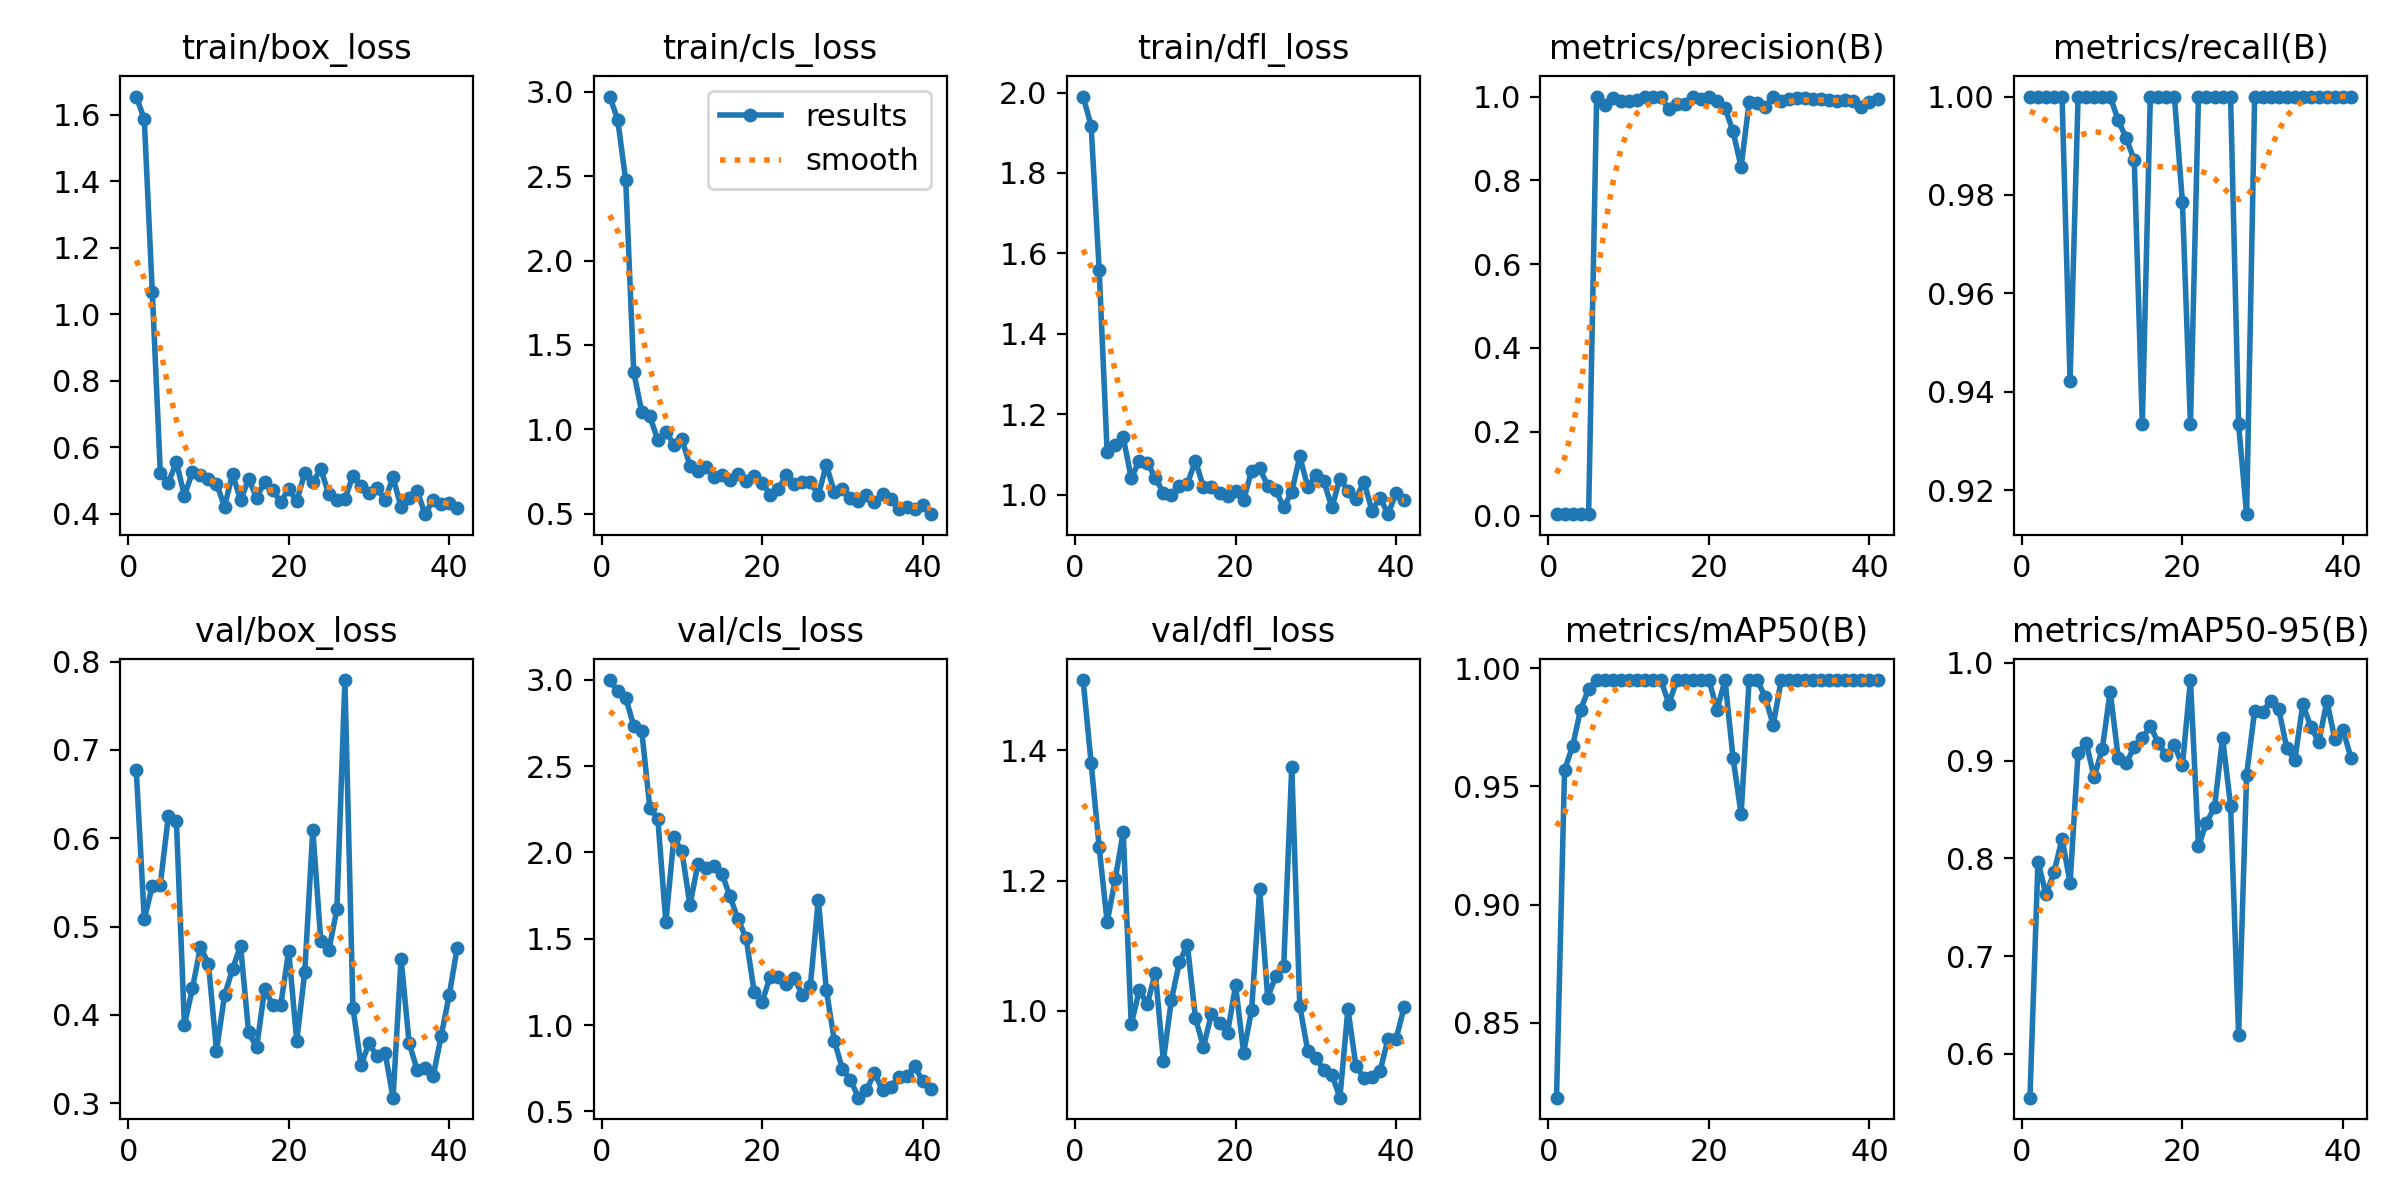

Source data for this figure (header and first rows):
epoch, time, train/box_loss, train/cls_loss, train/dfl_loss, metrics/precision(B), metrics/recall(B), metrics/mAP50(B), metrics/mAP50-95(B), val/box_loss, val/cls_loss, val/dfl_loss, lr/pg0, lr/pg1, lr/pg2
1, 1.277, 1.655, 2.972, 1.99, 0.00333, 1, 0.8184, 0.5552, 0.6774, 2.998, 1.508, 6e-05, 6e-05, 6e-05
2, 1.971, 1.587, 2.835, 1.918, 0.00333, 1, 0.9569, 0.7968, 0.5084, 2.934, 1.381, 0.0001386, 0.0001386, 0.0001386
3, 2.812, 1.066, 2.476, 1.56, 0.00333, 1, 0.967, 0.7631, 0.546, 2.897, 1.252, 0.0002156, 0.0002156, 0.0002156
4, 3.534, 0.5238, 1.338, 1.105, 0.00333, 1, 0.9825, 0.7855, 0.5477, 2.732, 1.136, 0.0002911, 0.0002911, 0.0002911
5, 4.221, 0.4938, 1.102, 1.124, 0.00333, 1, 0.9912, 0.8203, 0.6251, 2.703, 1.202, 0.000365, 0.000365, 0.000365
6, 4.908, 0.5554, 1.078, 1.142, 1, 0.9422, 0.995, 0.7749, 0.6198, 2.259, 1.274, 0.0004372, 0.0004372, 0.0004372
7, 5.597, 0.4542, 0.9364, 1.041, 0.979, 1, 0.995, 0.9077, 0.3887, 2.195, 0.9795, 0.0005079, 0.0005079, 0.0005079
8, 6.287, 0.5255, 0.9864, 1.084, 0.9956, 1, 0.995, 0.9183, 0.43, 1.595, 1.032, 0.000577, 0.000577, 0.000577
9, 6.982, 0.5162, 0.9103, 1.08, 0.9899, 1, 0.995, 0.8832, 0.4771, 2.087, 1.01, 0.0006446, 0.0006446, 0.0006446
10, 7.67, 0.5056, 0.942, 1.042, 0.9888, 1, 0.995, 0.9113, 0.4579, 2.008, 1.059, 0.0007105, 0.0007105, 0.0007105
11, 8.36, 0.4908, 0.7851, 1.004, 0.9926, 1, 0.995, 0.9705, 0.3594, 1.695, 0.9235, 0.0007749, 0.0007749, 0.0007749
12, 9.046, 0.4215, 0.7556, 0.998, 1, 0.9951, 0.995, 0.903, 0.422, 1.933, 1.017, 0.0008376, 0.0008376, 0.0008376
13, 9.734, 0.5198, 0.776, 1.021, 1, 0.9915, 0.995, 0.8972, 0.4519, 1.91, 1.075, 0.0008988, 0.0008988, 0.0008988
14, 10.42, 0.4405, 0.7187, 1.028, 1, 0.987, 0.995, 0.9141, 0.4782, 1.923, 1.101, 0.0009584, 0.0009584, 0.0009584
15, 11.1, 0.5047, 0.7297, 1.084, 0.9692, 0.9333, 0.985, 0.9229, 0.3803, 1.875, 0.9889, 0.001016, 0.001016, 0.001016
16, 11.78, 0.4488, 0.6992, 1.019, 0.9829, 1, 0.995, 0.9353, 0.3633, 1.745, 0.9446, 0.001073, 0.001073, 0.001073
17, 12.45, 0.4955, 0.7365, 1.02, 0.9828, 1, 0.995, 0.918, 0.4292, 1.612, 0.996, 0.001128, 0.001128, 0.001128
18, 13.21, 0.4711, 0.6952, 1.003, 1, 0.9999, 0.995, 0.9052, 0.4113, 1.505, 0.9808, 0.001181, 0.001181, 0.001181
19, 13.88, 0.4355, 0.7232, 0.996, 0.9939, 1, 0.995, 0.9157, 0.411, 1.194, 0.9667, 0.001233, 0.001233, 0.001233
20, 14.56, 0.4746, 0.6846, 1.009, 1, 0.9785, 0.995, 0.895, 0.4726, 1.135, 1.039, 0.001283, 0.001283, 0.001283
21, 15.24, 0.4383, 0.6132, 0.986, 0.9903, 0.9333, 0.9824, 0.9824, 0.3705, 1.281, 0.9361, 0.001331, 0.001331, 0.001331
22, 15.91, 0.5229, 0.6462, 1.06, 0.9725, 1, 0.995, 0.8123, 0.4484, 1.281, 1.001, 0.001378, 0.001378, 0.001378
23, 16.59, 0.4967, 0.7281, 1.066, 0.9168, 1, 0.9619, 0.8366, 0.6098, 1.239, 1.188, 0.001424, 0.001424, 0.001424
24, 17.25, 0.5334, 0.6766, 1.022, 0.8317, 1, 0.9384, 0.8522, 0.4833, 1.275, 1.021, 0.001467, 0.001467, 0.001467
25, 17.92, 0.4584, 0.6898, 1.011, 0.9859, 1, 0.995, 0.9234, 0.4735, 1.174, 1.053, 0.00151, 0.00151, 0.00151
26, 18.6, 0.4418, 0.6902, 0.9686, 0.9858, 1, 0.995, 0.854, 0.5196, 1.225, 1.069, 0.001505, 0.001505, 0.001505
27, 19.27, 0.4444, 0.6088, 1.007, 0.9741, 0.9333, 0.9879, 0.6198, 0.7792, 1.727, 1.375, 0.001485, 0.001485, 0.001485
28, 19.94, 0.5147, 0.79, 1.095, 1, 0.9151, 0.9759, 0.8855, 0.4084, 1.202, 1.008, 0.001465, 0.001465, 0.001465
29, 20.62, 0.4844, 0.6262, 1.019, 0.9901, 1, 0.995, 0.9509, 0.343, 0.9082, 0.9381, 0.001446, 0.001446, 0.001446
30, 21.29, 0.464, 0.6486, 1.048, 0.9934, 1, 0.995, 0.9492, 0.3677, 0.7459, 0.9281, 0.001426, 0.001426, 0.001426
31, 22.04, 0.4774, 0.5952, 1.033, 0.9961, 1, 0.995, 0.9613, 0.3532, 0.6829, 0.9094, 0.001406, 0.001406, 0.001406
32, 22.71, 0.4423, 0.573, 0.9681, 0.9956, 1, 0.995, 0.9531, 0.3573, 0.5797, 0.9024, 0.001386, 0.001386, 0.001386
33, 23.4, 0.5091, 0.6106, 1.04, 0.9935, 1, 0.995, 0.9126, 0.3063, 0.6238, 0.8668, 0.001366, 0.001366, 0.001366
34, 24.07, 0.4197, 0.5672, 1.01, 0.9936, 1, 0.995, 0.9003, 0.4636, 0.7227, 1.003, 0.001347, 0.001347, 0.001347
35, 24.74, 0.4484, 0.6194, 0.9904, 0.9924, 1, 0.995, 0.9575, 0.3684, 0.6246, 0.9157, 0.001327, 0.001327, 0.001327
36, 25.41, 0.4683, 0.5896, 1.032, 0.99, 1, 0.995, 0.9348, 0.3378, 0.6415, 0.8972, 0.001307, 0.001307, 0.001307
37, 26.08, 0.3988, 0.5258, 0.9598, 0.9918, 1, 0.995, 0.9188, 0.3394, 0.6981, 0.8984, 0.001287, 0.001287, 0.001287
38, 26.75, 0.4428, 0.5385, 0.9928, 0.9899, 1, 0.995, 0.9607, 0.3306, 0.7056, 0.9075, 0.001267, 0.001267, 0.001267
39, 27.43, 0.4307, 0.5256, 0.9514, 0.9747, 1, 0.995, 0.9216, 0.3763, 0.7612, 0.9574, 0.001248, 0.001248, 0.001248
40, 28.09, 0.4336, 0.5544, 1.004, 0.988, 1, 0.995, 0.9312, 0.4226, 0.6763, 0.9568, 0.001228, 0.001228, 0.001228
41, 28.76, 0.4166, 0.4977, 0.9875, 0.993, 1, 0.995, 0.9031, 0.4763, 0.6275, 1.006, 0.001208, 0.001208, 0.001208
